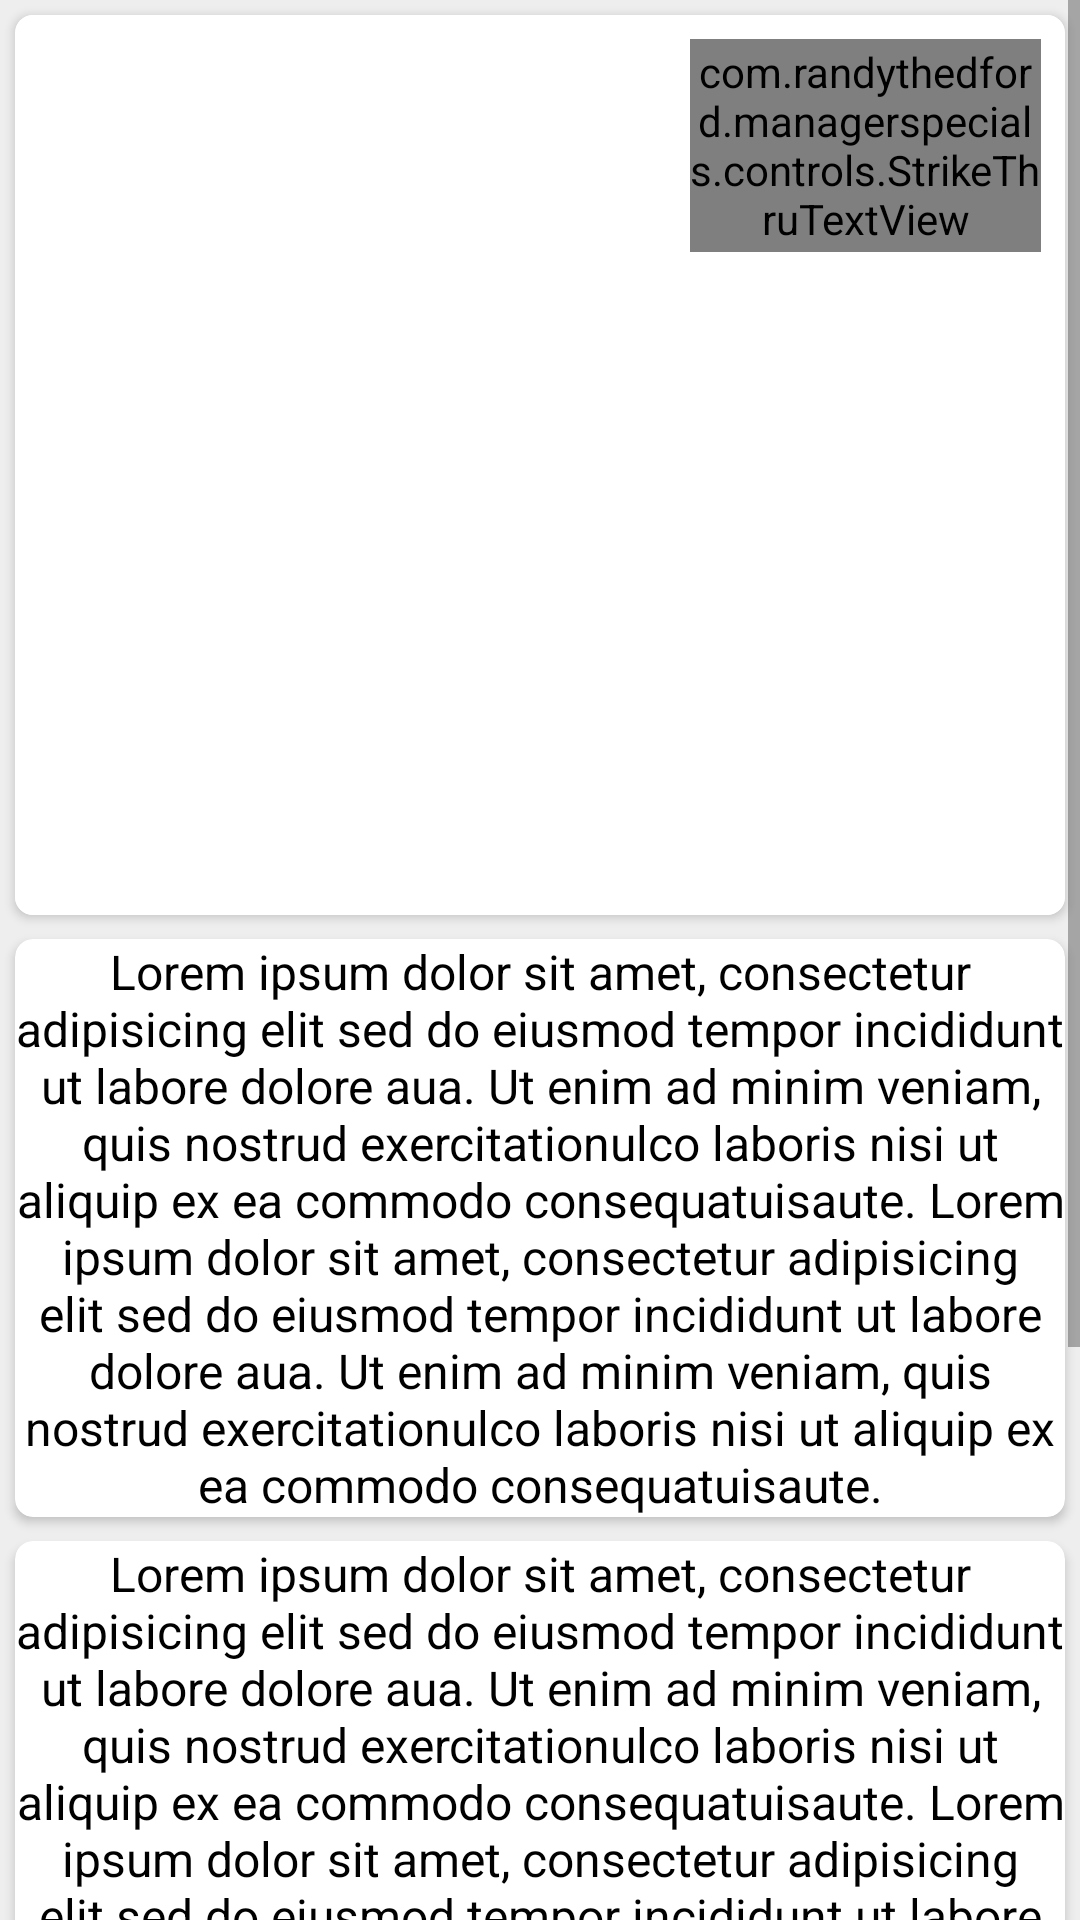

Produce the Android XML layout that renders to this screen, including the resource entries it uses.
<!-- AndroidManifest.xml: application theme Theme.ManagerSpecials -->
<!-- res/layout/activity_product.xml -->
<?xml version="1.0" encoding="utf-8"?>
<ScrollView xmlns:android="http://schemas.android.com/apk/res/android"
    xmlns:app="http://schemas.android.com/apk/res-auto"
    xmlns:tools="http://schemas.android.com/tools"
    android:layout_width="match_parent"
    android:layout_height="match_parent">

    <LinearLayout
        android:layout_width="match_parent"
        android:layout_height="wrap_content"
        android:orientation="vertical"
        android:background="#eee"
        android:padding="1dp">

        <androidx.cardview.widget.CardView
            android:id="@+id/productCard"
            android:layout_width="match_parent"
            android:layout_height="300dp"
            android:layout_margin="4dp"
            app:cardCornerRadius="6dp">

            <androidx.constraintlayout.widget.ConstraintLayout
                android:id="@+id/productLayout"
                android:layout_width="match_parent"
                android:layout_height="match_parent"
                android:layout_gravity="center"
                android:background="#fff"
                android:padding="8dp">

                <ImageView
                    android:id="@+id/productImage"
                    android:layout_width="0dp"
                    android:layout_height="0dp"
                    android:layout_marginEnd="8dp"
                    android:adjustViewBounds="true"
                    android:scaleType="fitCenter"
                    android:transitionName="productImage"
                    app:layout_constraintBottom_toTopOf="@+id/guidelineBottom"
                    app:layout_constraintDimensionRatio="1"
                    app:layout_constraintEnd_toStartOf="@+id/guidelineMiddle"
                    app:layout_constraintHorizontal_bias="0.0"
                    app:layout_constraintStart_toStartOf="parent"
                    app:layout_constraintTop_toTopOf="parent"
                    tools:srcCompat="@tools:sample/avatars" />

                <TextView
                    android:id="@+id/productName"
                    android:layout_width="0dp"
                    android:layout_height="0dp"
                    android:autoSizeTextType="uniform"
                    android:gravity="center"
                    android:textColor="@color/black"
                    android:transitionName="productName"
                    tools:text="Product name goes here"
                    app:autoSizeMaxTextSize="20dp"
                    app:autoSizeMinTextSize="8dp"
                    app:autoSizeTextType="uniform"
                    app:layout_constraintBottom_toBottomOf="parent"
                    app:layout_constraintEnd_toEndOf="parent"
                    app:layout_constraintHorizontal_bias="0.5"
                    app:layout_constraintStart_toStartOf="parent"
                    app:layout_constraintTop_toTopOf="@+id/guidelineBottom" />

                <TextView
                    android:id="@+id/productPrice"
                    android:layout_width="0dp"
                    android:layout_height="0dp"
                    android:gravity="end"
                    android:maxLines="1"
                    android:textColor="@color/ms_on_sale_green"
                    android:transitionName="productPrice"
                    app:autoSizeMaxTextSize="30sp"
                    app:autoSizeMinTextSize="8sp"
                    app:autoSizeTextType="uniform"
                    app:layout_constraintBottom_toTopOf="@+id/guidelineBottom"
                    app:layout_constraintEnd_toEndOf="parent"
                    app:layout_constraintStart_toStartOf="@+id/guidelineMiddle"
                    app:layout_constraintTop_toBottomOf="@+id/productOriginalPrice"
                    tools:text=" 9.99" />

                <com.randythedford.managerspecials.controls.StrikeThruTextView
                    android:id="@+id/productOriginalPrice"
                    android:layout_width="0dp"
                    android:layout_height="0dp"
                    android:gravity="bottom|end"
                    android:maxLines="1"
                    android:visibility="visible"
                    android:transitionName="productOriginalPrice"
                    app:autoSizeMaxTextSize="30sp"
                    app:autoSizeMinTextSize="6sp"
                    app:autoSizeTextType="uniform"
                    app:layout_constraintBottom_toTopOf="@+id/productPrice"
                    app:layout_constraintEnd_toEndOf="parent"
                    app:layout_constraintStart_toStartOf="@+id/guidelineMiddle"
                    app:layout_constraintTop_toTopOf="parent"
                    app:layout_constraintVertical_chainStyle="packed"
                    tools:text="12.99" />

                <androidx.constraintlayout.widget.Guideline
                    android:id="@+id/guidelineBottom"
                    android:layout_width="wrap_content"
                    android:layout_height="wrap_content"
                    android:orientation="horizontal"
                    app:layout_constraintGuide_percent="0.5" />

                <androidx.constraintlayout.widget.Guideline
                    android:id="@+id/guidelineMiddle"
                    android:layout_width="wrap_content"
                    android:layout_height="wrap_content"
                    android:orientation="vertical"
                    app:layout_constraintGuide_percent="0.65" />

            </androidx.constraintlayout.widget.ConstraintLayout>
        </androidx.cardview.widget.CardView>

        <androidx.cardview.widget.CardView
            android:layout_width="match_parent"
            android:layout_height="wrap_content"
            android:layout_margin="4dp"
            app:cardCornerRadius="6dp">

            <TextView
                android:layout_width="match_parent"
                android:layout_height="wrap_content"
                android:gravity="center_horizontal"
                android:text="@string/about_product_mock_up"
                android:textColor="@color/black"
                android:textSize="16sp" />

        </androidx.cardview.widget.CardView>

        <androidx.cardview.widget.CardView
            android:layout_width="match_parent"
            android:layout_height="wrap_content"
            android:layout_margin="4dp"
            app:cardCornerRadius="6dp">

            <TextView
                android:layout_width="match_parent"
                android:layout_height="wrap_content"
                android:gravity="center_horizontal"
                android:text="@string/about_product_mock_up"
                android:textColor="@color/black"
                android:textSize="16sp" />

        </androidx.cardview.widget.CardView>

        <androidx.cardview.widget.CardView
            android:layout_width="match_parent"
            android:layout_height="wrap_content"
            android:layout_margin="4dp"
            app:cardCornerRadius="6dp">

            <TextView
                android:layout_width="match_parent"
                android:layout_height="wrap_content"
                android:gravity="center_horizontal"
                android:text="@string/about_product_mock_up"
                android:textColor="@color/black"
                android:textSize="16sp" />

        </androidx.cardview.widget.CardView>
    </LinearLayout>
</ScrollView>
<!-- resources referenced by this layout -->
<resources>
  <color name="black">#FF000000</color>
  <color name="ms_on_sale_green">#508A72</color>
  <string name="about_product_mock_up">Lorem ipsum dolor sit amet, consectetur adipisicing elit sed do eiusmod tempor incididunt ut labore dolore aua. Ut enim ad minim veniam, quis nostrud exercitationulco laboris nisi ut aliquip ex ea commodo consequatuisaute.  Lorem ipsum dolor sit amet, consectetur adipisicing elit sed do eiusmod tempor incididunt ut labore dolore aua. Ut enim ad minim veniam, quis nostrud exercitationulco laboris nisi ut aliquip ex ea commodo consequatuisaute.</string>
  <style name="Theme.ManagerSpecials" parent="Theme.MaterialComponents.DayNight.NoActionBar">
          
          <item name="colorPrimary">@color/purple_500</item>
          <item name="colorPrimaryVariant">@color/app_bar</item>
          <item name="colorOnPrimary">@color/white</item>
          
          <item name="colorSecondary">@color/teal_200</item>
          <item name="colorSecondaryVariant">@color/teal_700</item>
          <item name="colorOnSecondary">@color/black</item>
          
          <item name="android:statusBarColor" tools:targetApi="l">?attr/colorPrimaryVariant</item>
          
  
  
  
          
          <item name="android:windowActivityTransitions">true</item>
  
          
          <item name="android:windowEnterTransition">@android:transition/explode</item>
          <item name="android:windowExitTransition">@android:transition/explode</item>
  
          
          <item name="android:windowSharedElementEnterTransition">
              @android:transition/move</item>
          <item name="android:windowSharedElementExitTransition">
              @android:transition/move</item>
      </style>
  <color name="purple_500">#FF6200EE</color>
  <color name="app_bar">@color/ms_green</color>
  <color name="white">#FFFFFFFF</color>
  <color name="teal_200">#FF03DAC5</color>
  <color name="teal_700">#FF018786</color>
  <color name="ms_green">#66a78c</color>
</resources>
